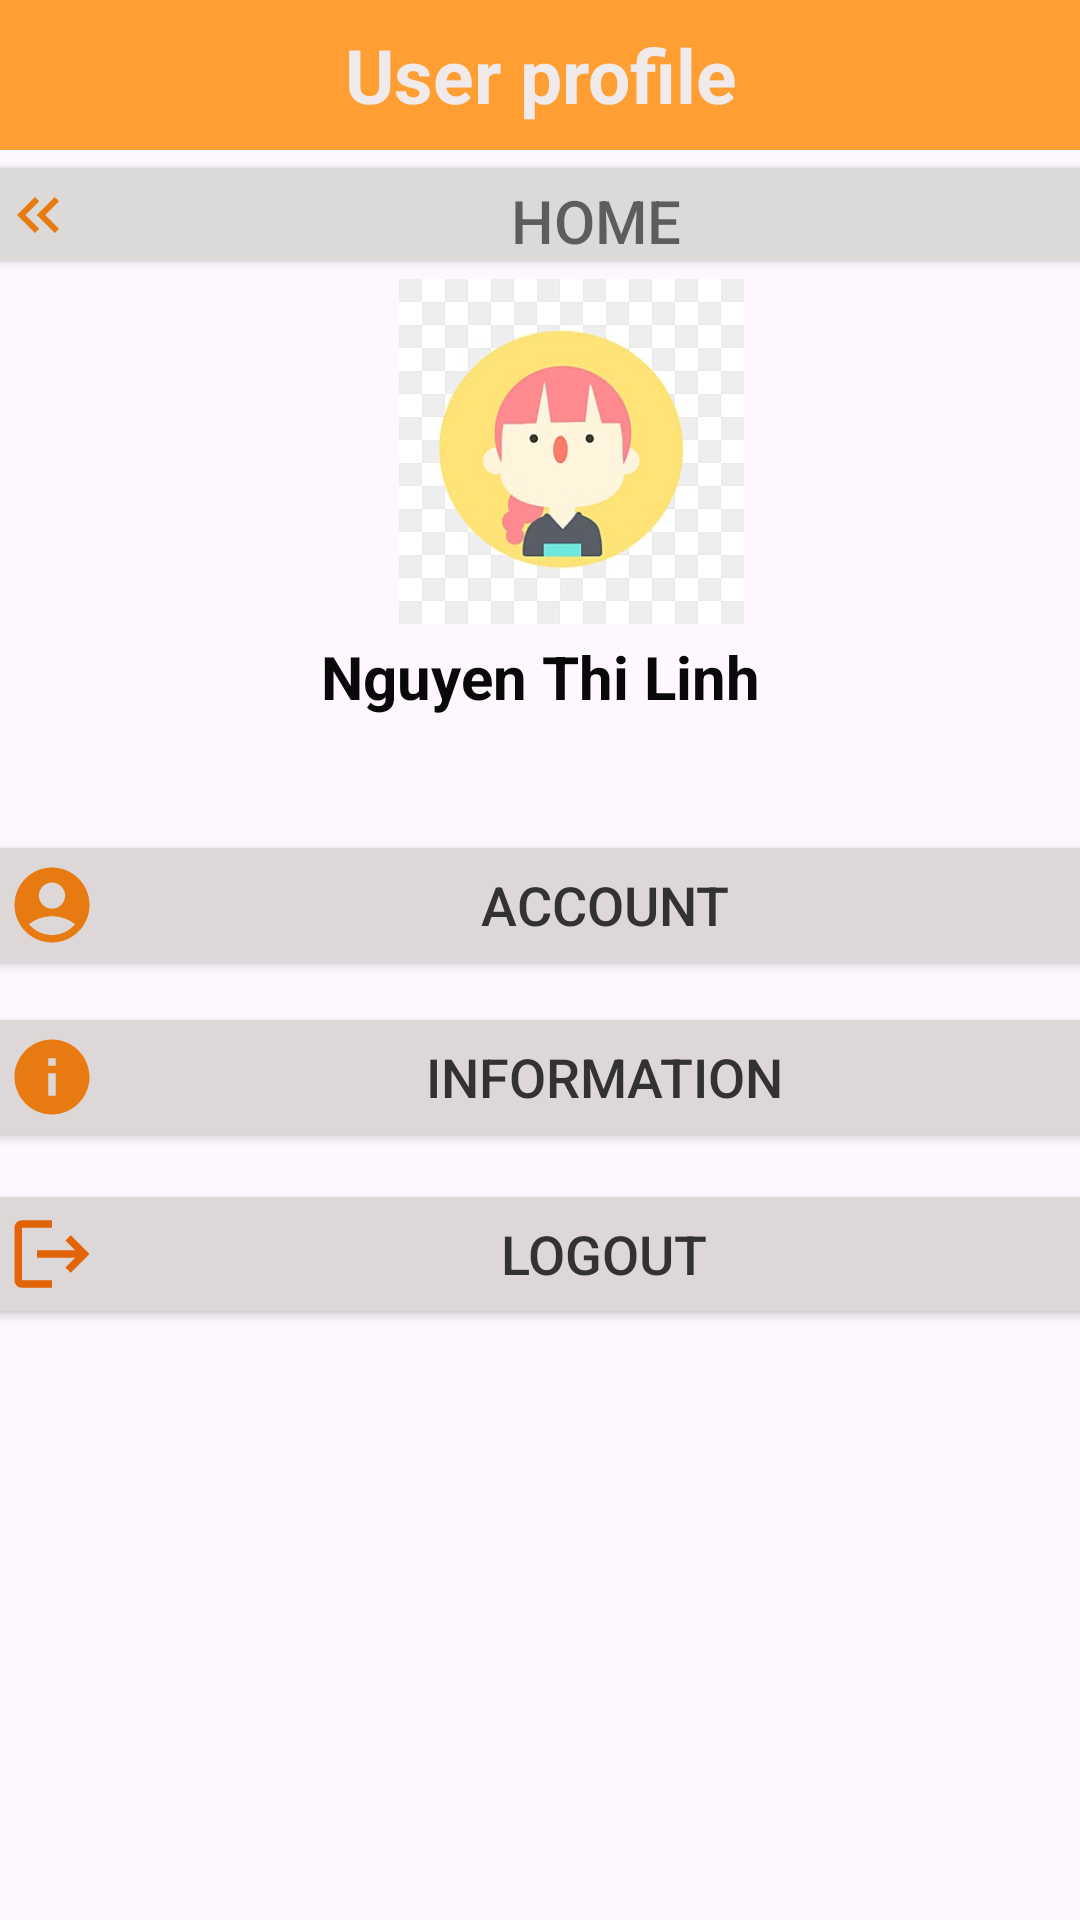

Layout XML and referenced resources for this Android screen:
<!-- AndroidManifest.xml: application theme Theme.Cooking_App -->
<!-- res/layout/user.xml -->
<?xml version="1.0" encoding="utf-8"?>
<androidx.constraintlayout.widget.ConstraintLayout xmlns:android="http://schemas.android.com/apk/res/android"
    xmlns:app="http://schemas.android.com/apk/res-auto"
    xmlns:tools="http://schemas.android.com/tools"
    android:layout_width="match_parent"
    android:weightSum="5"
    android:layout_height="match_parent"
    android:orientation="vertical">

    <TextView
        android:id="@+id/textView1"
        android:layout_width="match_parent"
        android:layout_height="50dp"
        android:background="@color/orange"
        android:gravity="center"
        android:text="User profile"
        android:textStyle="bold"
        android:textColor="#F1EAEA"
        android:textSize="25sp"
        app:layout_constraintBottom_toBottomOf="parent"
        app:layout_constraintTop_toTopOf="parent"
        app:layout_constraintVertical_bias="0.0"
        tools:layout_editor_absoluteX="0dp" />

    <Button
        android:id="@+id/btn_home"
        android:layout_width="404dp"
        android:layout_height="43dp"
        android:backgroundTint="#DCD9D9"
        android:drawableLeft="@drawable/baseline_keyboard_double_arrow_left_24"
        android:paddingLeft="20dp"
        android:text="Home"
        android:textColor="#9F121111"
        android:textSize="20dp"
        app:layout_constraintBottom_toBottomOf="parent"
        app:layout_constraintEnd_toEndOf="parent"
        app:layout_constraintHorizontal_bias="0.454"
        app:layout_constraintStart_toStartOf="parent"
        app:layout_constraintTop_toBottomOf="@+id/textView1"
        app:layout_constraintVertical_bias="0.0" />

    <ImageView
        android:id="@+id/user1"
        android:layout_width="135dp"
        android:layout_height="115dp"
        android:src="@drawable/user1"
        app:layout_constraintBottom_toBottomOf="parent"
        app:layout_constraintEnd_toEndOf="parent"
        app:layout_constraintHorizontal_bias="0.547"
        app:layout_constraintStart_toStartOf="parent"
        app:layout_constraintTop_toBottomOf="@+id/btn_home"
        app:layout_constraintVertical_bias="0.0" />

    <TextView
        android:id="@+id/textView2"
        android:layout_width="match_parent"
        android:layout_height="35dp"
        android:gravity="center"
        android:text="Nguyen Thi Linh"
        android:textColor="#090909"
        android:textSize="20sp"
        android:textStyle="bold"
        app:layout_constraintBottom_toBottomOf="parent"
        app:layout_constraintTop_toBottomOf="@+id/user1"
        app:layout_constraintVertical_bias="0.0"
        tools:layout_editor_absoluteX="5dp" />

    <Button
        android:id="@+id/btn_account"
        android:layout_width="400dp"
        android:layout_height="50dp"
        android:backgroundTint="#DDD7D7"
        android:paddingLeft="20dp"
        android:text="Account"
        android:textColor="#333232"
        android:textSize="18dp"
        android:drawableLeft="@drawable/baseline_account_circle_24"
        app:layout_constraintBottom_toBottomOf="parent"
        app:layout_constraintEnd_toEndOf="parent"
        app:layout_constraintHorizontal_bias="0.454"
        app:layout_constraintStart_toStartOf="parent"
        app:layout_constraintTop_toBottomOf="@+id/textView2"
        app:layout_constraintVertical_bias="0.097" />

    <Button
        android:id="@+id/btn_information"
        android:layout_width="400dp"
        android:layout_height="50dp"
        android:backgroundTint="#DDD7D7"
        android:drawableLeft="@drawable/baseline_info_24"
        android:paddingLeft="20dp"
        android:text="Information"
        android:textColor="#333232"
        android:textSize="18dp"
        app:layout_constraintBottom_toBottomOf="parent"
        app:layout_constraintEnd_toEndOf="parent"
        app:layout_constraintHorizontal_bias="0.454"
        app:layout_constraintStart_toStartOf="parent"
        app:layout_constraintTop_toBottomOf="@+id/btn_account"
        app:layout_constraintVertical_bias="0.028" />

    <Button
        android:id="@+id/btn_Logout"
        android:layout_width="400dp"
        android:layout_height="50dp"
        android:backgroundTint="#DDD7D7"
        android:paddingLeft="20dp"
        android:text="Logout"
        android:textColor="#333232"
        android:textSize="18dp"
        android:drawableLeft="@drawable/baseline_logout_24"
        app:layout_constraintBottom_toBottomOf="parent"
        app:layout_constraintEnd_toEndOf="parent"
        app:layout_constraintHorizontal_bias="0.454"
        app:layout_constraintStart_toStartOf="parent"
        app:layout_constraintTop_toBottomOf="@+id/btn_information"
        app:layout_constraintVertical_bias="0.043" />

</androidx.constraintlayout.widget.ConstraintLayout>
<!-- resources referenced by this layout -->
<resources>
  <color name="orange">#FF9F33</color>
  <!-- drawable baseline_account_circle_24 (drawable) -->
  <vector android:height="30dp" android:tint="#E87A12"
      android:viewportHeight="24" android:viewportWidth="24"
      android:width="30dp" xmlns:android="http://schemas.android.com/apk/res/android">
      <path android:fillColor="@android:color/white" android:pathData="M12,2C6.48,2 2,6.48 2,12s4.48,10 10,10s10,-4.48 10,-10S17.52,2 12,2zM12,6c1.93,0 3.5,1.57 3.5,3.5S13.93,13 12,13s-3.5,-1.57 -3.5,-3.5S10.07,6 12,6zM12,20c-2.03,0 -4.43,-0.82 -6.14,-2.88C7.55,15.8 9.68,15 12,15s4.45,0.8 6.14,2.12C16.43,19.18 14.03,20 12,20z"/>
  </vector>
  <!-- drawable baseline_info_24 (drawable) -->
  <vector android:height="30dp" android:tint="#E87A12"
      android:viewportHeight="24" android:viewportWidth="24"
      android:width="30dp" xmlns:android="http://schemas.android.com/apk/res/android">
      <path android:fillColor="@android:color/white" android:pathData="M12,2C6.48,2 2,6.48 2,12s4.48,10 10,10 10,-4.48 10,-10S17.52,2 12,2zM13,17h-2v-6h2v6zM13,9h-2L11,7h2v2z"/>
  </vector>
  <!-- drawable baseline_keyboard_double_arrow_left_24 (drawable) -->
  <vector android:height="24dp" android:tint="#E87A12"
      android:viewportHeight="24" android:viewportWidth="24"
      android:width="24dp" xmlns:android="http://schemas.android.com/apk/res/android">
      <path android:fillColor="@android:color/white" android:pathData="M17.59,18l1.41,-1.41l-4.58,-4.59l4.58,-4.59l-1.41,-1.41l-6,6z"/>
      <path android:fillColor="@android:color/white" android:pathData="M11,18l1.41,-1.41l-4.58,-4.59l4.58,-4.59l-1.41,-1.41l-6,6z"/>
  </vector>
  <!-- drawable baseline_logout_24 (drawable) -->
  <vector android:autoMirrored="true" android:height="30dp"
      android:tint="#E36307" android:viewportHeight="24"
      android:viewportWidth="24" android:width="30dp" xmlns:android="http://schemas.android.com/apk/res/android">
      <path android:fillColor="@android:color/white" android:pathData="M17,7l-1.41,1.41L18.17,11H8v2h10.17l-2.58,2.58L17,17l5,-5zM4,5h8V3H4c-1.1,0 -2,0.9 -2,2v14c0,1.1 0.9,2 2,2h8v-2H4V5z"/>
  </vector>
  <!-- drawable user1: jpg bitmap (drawable, 9413 bytes) -->
  <style name="Theme.Cooking_App" parent="Base.Theme.Cooking_App" />
  <style name="Base.Theme.Cooking_App" parent="Theme.Material3.DayNight.NoActionBar">
          
          
      </style>
</resources>
